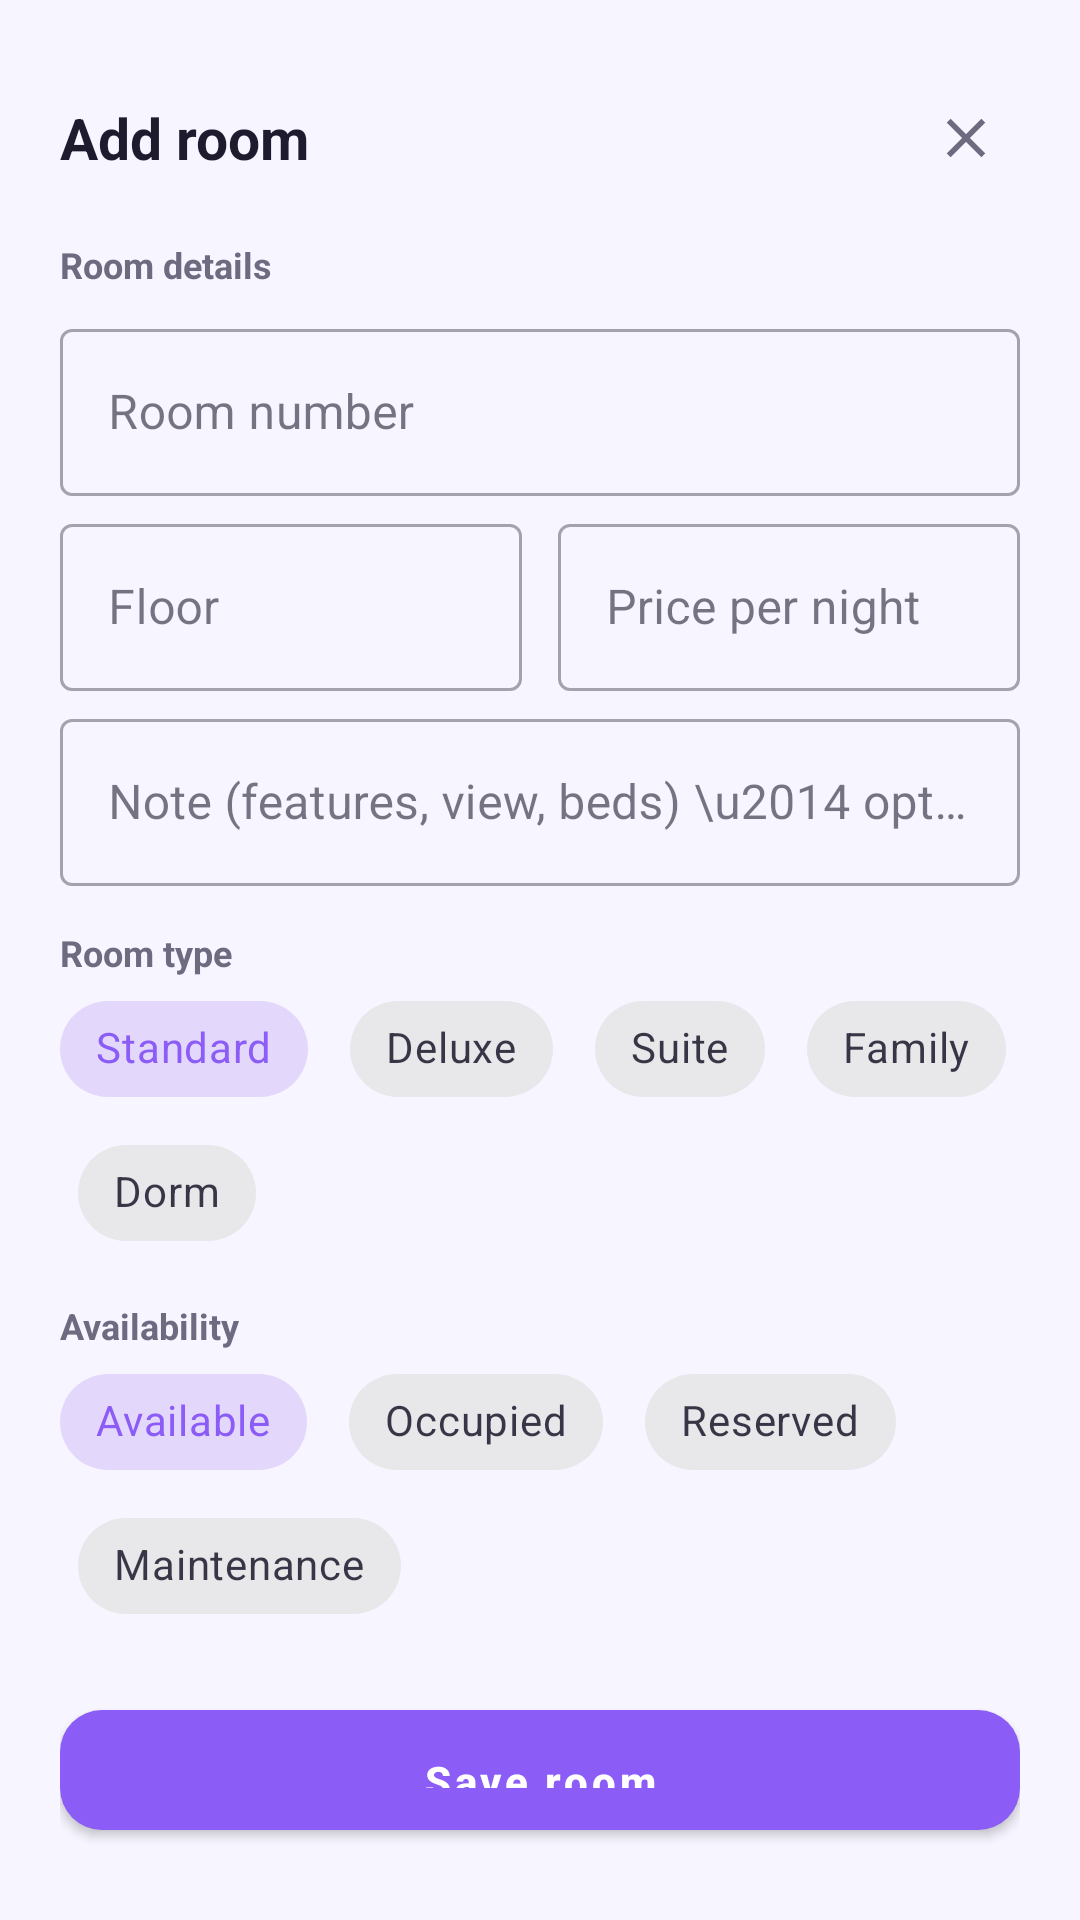

Produce the Android XML layout that renders to this screen, including the resource entries it uses.
<!-- AndroidManifest.xml: application theme Theme.StayRide -->
<!-- res/layout/dialog_room.xml -->
<?xml version="1.0" encoding="utf-8"?>
<LinearLayout xmlns:android="http://schemas.android.com/apk/res/android"
    xmlns:app="http://schemas.android.com/apk/res-auto"
    android:layout_width="match_parent"
    android:layout_height="wrap_content"
    android:orientation="vertical"
    android:paddingStart="20dp"
    android:paddingTop="10dp"
    android:paddingEnd="20dp"
    android:paddingBottom="24dp">

    <View
        android:layout_width="36dp"
        android:layout_height="4dp"
        android:layout_gravity="center_horizontal"
        android:background="@drawable/bg_drag_handle" />

    <LinearLayout
        android:layout_width="match_parent"
        android:layout_height="wrap_content"
        android:layout_marginTop="14dp"
        android:gravity="center_vertical"
        android:orientation="horizontal">

        <TextView
            android:id="@+id/sheetTitle"
            android:layout_width="0dp"
            android:layout_height="wrap_content"
            android:layout_weight="1"
            android:text="Add room"
            android:textColor="@color/text_primary"
            android:textSize="19sp"
            android:textStyle="bold" />

        <ImageView
            android:id="@+id/btnClose"
            android:layout_width="36dp"
            android:layout_height="36dp"
            android:background="?attr/selectableItemBackgroundBorderless"
            android:contentDescription="Close"
            android:padding="7dp"
            android:src="@drawable/ic_close"
            app:tint="@color/text_secondary" />
    </LinearLayout>

    <TextView
        android:layout_width="wrap_content"
        android:layout_height="wrap_content"
        android:layout_marginTop="16dp"
        android:text="Room details"
        android:textColor="@color/text_secondary"
        android:textSize="12sp"
        android:textStyle="bold" />

    <com.google.android.material.textfield.TextInputLayout
        android:id="@+id/inputNumber"
        android:layout_width="match_parent"
        android:layout_height="wrap_content"
        android:layout_marginTop="8dp"
        android:hint="Room number">

        <com.google.android.material.textfield.TextInputEditText
            android:id="@+id/editNumber"
            android:layout_width="match_parent"
            android:layout_height="wrap_content"
            android:imeOptions="actionNext"
            android:inputType="text" />
    </com.google.android.material.textfield.TextInputLayout>

    <LinearLayout
        android:layout_width="match_parent"
        android:layout_height="wrap_content"
        android:layout_marginTop="4dp"
        android:orientation="horizontal">

        <com.google.android.material.textfield.TextInputLayout
            android:id="@+id/inputFloor"
            android:layout_width="0dp"
            android:layout_height="wrap_content"
            android:layout_marginEnd="6dp"
            android:layout_weight="1"
            android:hint="Floor">

            <com.google.android.material.textfield.TextInputEditText
                android:id="@+id/editFloor"
                android:layout_width="match_parent"
                android:layout_height="wrap_content"
                android:imeOptions="actionNext"
                android:inputType="text" />
        </com.google.android.material.textfield.TextInputLayout>

        <com.google.android.material.textfield.TextInputLayout
            android:id="@+id/inputPrice"
            android:layout_width="0dp"
            android:layout_height="wrap_content"
            android:layout_marginStart="6dp"
            android:layout_weight="1"
            android:hint="Price per night"
            app:prefixText="\u20B9 ">

            <com.google.android.material.textfield.TextInputEditText
                android:id="@+id/editPrice"
                android:layout_width="match_parent"
                android:layout_height="wrap_content"
                android:imeOptions="actionDone"
                android:inputType="number" />
        </com.google.android.material.textfield.TextInputLayout>
    </LinearLayout>

    <com.google.android.material.textfield.TextInputLayout
        android:id="@+id/inputNote"
        android:layout_width="match_parent"
        android:layout_height="wrap_content"
        android:layout_marginTop="4dp"
        android:hint="Note (features, view, beds) \u2014 optional">

        <com.google.android.material.textfield.TextInputEditText
            android:id="@+id/editNote"
            android:layout_width="match_parent"
            android:layout_height="wrap_content"
            android:inputType="textCapSentences|textMultiLine"
            android:maxLines="2" />
    </com.google.android.material.textfield.TextInputLayout>

    <TextView
        android:layout_width="wrap_content"
        android:layout_height="wrap_content"
        android:layout_marginTop="14dp"
        android:text="Room type"
        android:textColor="@color/text_secondary"
        android:textSize="12sp"
        android:textStyle="bold" />

    <com.google.android.material.chip.ChipGroup
        android:id="@+id/typeGroup"
        android:layout_width="match_parent"
        android:layout_height="wrap_content"
        app:selectionRequired="true"
        app:singleSelection="true">

        <com.google.android.material.chip.Chip
            android:id="@+id/tStandard"
            style="@style/Widget.MaterialComponents.Chip.Choice"
            android:layout_width="wrap_content"
            android:layout_height="wrap_content"
            android:checked="true"
            android:text="Standard" />

        <com.google.android.material.chip.Chip
            android:id="@+id/tDeluxe"
            style="@style/Widget.MaterialComponents.Chip.Choice"
            android:layout_width="wrap_content"
            android:layout_height="wrap_content"
            android:layout_marginStart="6dp"
            android:text="Deluxe" />

        <com.google.android.material.chip.Chip
            android:id="@+id/tSuite"
            style="@style/Widget.MaterialComponents.Chip.Choice"
            android:layout_width="wrap_content"
            android:layout_height="wrap_content"
            android:layout_marginStart="6dp"
            android:text="Suite" />

        <com.google.android.material.chip.Chip
            android:id="@+id/tFamily"
            style="@style/Widget.MaterialComponents.Chip.Choice"
            android:layout_width="wrap_content"
            android:layout_height="wrap_content"
            android:layout_marginStart="6dp"
            android:text="Family" />

        <com.google.android.material.chip.Chip
            android:id="@+id/tDorm"
            style="@style/Widget.MaterialComponents.Chip.Choice"
            android:layout_width="wrap_content"
            android:layout_height="wrap_content"
            android:layout_marginStart="6dp"
            android:text="Dorm" />
    </com.google.android.material.chip.ChipGroup>

    <TextView
        android:layout_width="wrap_content"
        android:layout_height="wrap_content"
        android:layout_marginTop="12dp"
        android:text="Availability"
        android:textColor="@color/text_secondary"
        android:textSize="12sp"
        android:textStyle="bold" />

    <com.google.android.material.chip.ChipGroup
        android:id="@+id/statusGroup"
        android:layout_width="match_parent"
        android:layout_height="wrap_content"
        app:selectionRequired="true"
        app:singleSelection="true">

        <com.google.android.material.chip.Chip
            android:id="@+id/sAvailable"
            style="@style/Widget.MaterialComponents.Chip.Choice"
            android:layout_width="wrap_content"
            android:layout_height="wrap_content"
            android:checked="true"
            android:text="Available" />

        <com.google.android.material.chip.Chip
            android:id="@+id/sOccupied"
            style="@style/Widget.MaterialComponents.Chip.Choice"
            android:layout_width="wrap_content"
            android:layout_height="wrap_content"
            android:layout_marginStart="6dp"
            android:text="Occupied" />

        <com.google.android.material.chip.Chip
            android:id="@+id/sReserved"
            style="@style/Widget.MaterialComponents.Chip.Choice"
            android:layout_width="wrap_content"
            android:layout_height="wrap_content"
            android:layout_marginStart="6dp"
            android:text="Reserved" />

        <com.google.android.material.chip.Chip
            android:id="@+id/sMaintenance"
            style="@style/Widget.MaterialComponents.Chip.Choice"
            android:layout_width="wrap_content"
            android:layout_height="wrap_content"
            android:layout_marginStart="6dp"
            android:text="Maintenance" />
    </com.google.android.material.chip.ChipGroup>

    <com.google.android.material.button.MaterialButton
        android:id="@+id/btnSave"
        android:layout_width="match_parent"
        android:layout_height="wrap_content"
        android:layout_marginTop="18dp"
        android:padding="14dp"
        android:text="Save room" />

    <com.google.android.material.button.MaterialButton
        android:id="@+id/btnCancel"
        style="@style/AppButtonText"
        android:layout_width="match_parent"
        android:layout_height="wrap_content"
        android:layout_marginTop="2dp"
        android:text="Cancel" />

    <com.google.android.material.button.MaterialButton
        android:id="@+id/btnDelete"
        style="@style/AppButtonText"
        android:layout_width="match_parent"
        android:layout_height="wrap_content"
        android:layout_marginTop="2dp"
        android:text="Delete room"
        android:textColor="@color/status_red"
        android:visibility="gone" />
</LinearLayout>
<!-- resources referenced by this layout -->
<resources>
  <color name="status_red">#FFDC2626</color>
  <color name="text_primary">#FF1E1B2E</color>
  <color name="text_secondary">#FF6E6A80</color>
  <!-- drawable ic_close (drawable) -->
  <vector xmlns:android="http://schemas.android.com/apk/res/android"
      android:width="24dp"
      android:height="24dp"
      android:viewportWidth="24"
      android:viewportHeight="24"
      android:tint="@color/icon_default">
      <path
          android:fillColor="@android:color/white"
          android:pathData="M19,6.41L17.59,5L12,10.59L6.41,5L5,6.41L10.59,12L5,17.59L6.41,19L12,13.41L17.59,19L19,17.59L13.41,12L19,6.41Z" />
  </vector>
  <style name="AppButtonText" parent="Widget.MaterialComponents.Button.TextButton">
          <item name="android:textAllCaps">false</item>
          <item name="android:textStyle">bold</item>
          <item name="android:textColor">@color/brand_primary</item>
          <item name="shapeAppearanceOverlay">@style/AppShape_14</item>
      </style>
  <color name="icon_default">#FF6E6A80</color>
  <color name="brand_primary">#FF8B5CF6</color>
  <style name="AppShape_14" parent="">
          <item name="cornerFamily">rounded</item>
          <item name="cornerSize">14dp</item>
      </style>
  <color name="brand_primary_dark">#FF5B21B6</color>
  <color name="white">#FFFFFFFF</color>
  <color name="brand_accent">#FFFBBF24</color>
  <color name="black">#FF000000</color>
  <color name="bg_card">#FFFFFFFF</color>
  <color name="bg_page">#FFF7F5FF</color>
  <style name="AppAlertDialog" parent="ThemeOverlay.MaterialComponents.MaterialAlertDialog">
          <item name="shapeAppearanceOverlay">@style/AppShape_24</item>
          <item name="colorSurface">@color/bg_card</item>
          <item name="colorAccent">@color/brand_primary</item>
          <item name="buttonBarPositiveButtonStyle">@style/DialogPositiveButton</item>
          <item name="buttonBarNegativeButtonStyle">@style/DialogNegativeButton</item>
          <item name="buttonBarNeutralButtonStyle">@style/DialogNegativeButton</item>
      </style>
  <style name="AppButton" parent="Widget.MaterialComponents.Button">
          <item name="android:textAllCaps">false</item>
          <item name="android:textStyle">bold</item>
          <item name="android:textColor">@color/white</item>
          <item name="backgroundTint">@color/brand_primary</item>
          <item name="iconTint">@color/white</item>
          <item name="shapeAppearanceOverlay">@style/AppShape_14</item>
      </style>
  <style name="AppShape_24" parent="">
          <item name="cornerFamily">rounded</item>
          <item name="cornerSize">24dp</item>
      </style>
  <style name="DialogPositiveButton" parent="Widget.MaterialComponents.Button.TextButton.Dialog">
          <item name="android:textColor">@color/brand_primary</item>
          <item name="android:textStyle">bold</item>
          <item name="android:textAllCaps">false</item>
      </style>
  <style name="DialogNegativeButton" parent="Widget.MaterialComponents.Button.TextButton.Dialog">
          <item name="android:textColor">@color/text_secondary</item>
          <item name="android:textAllCaps">false</item>
      </style>
</resources>
